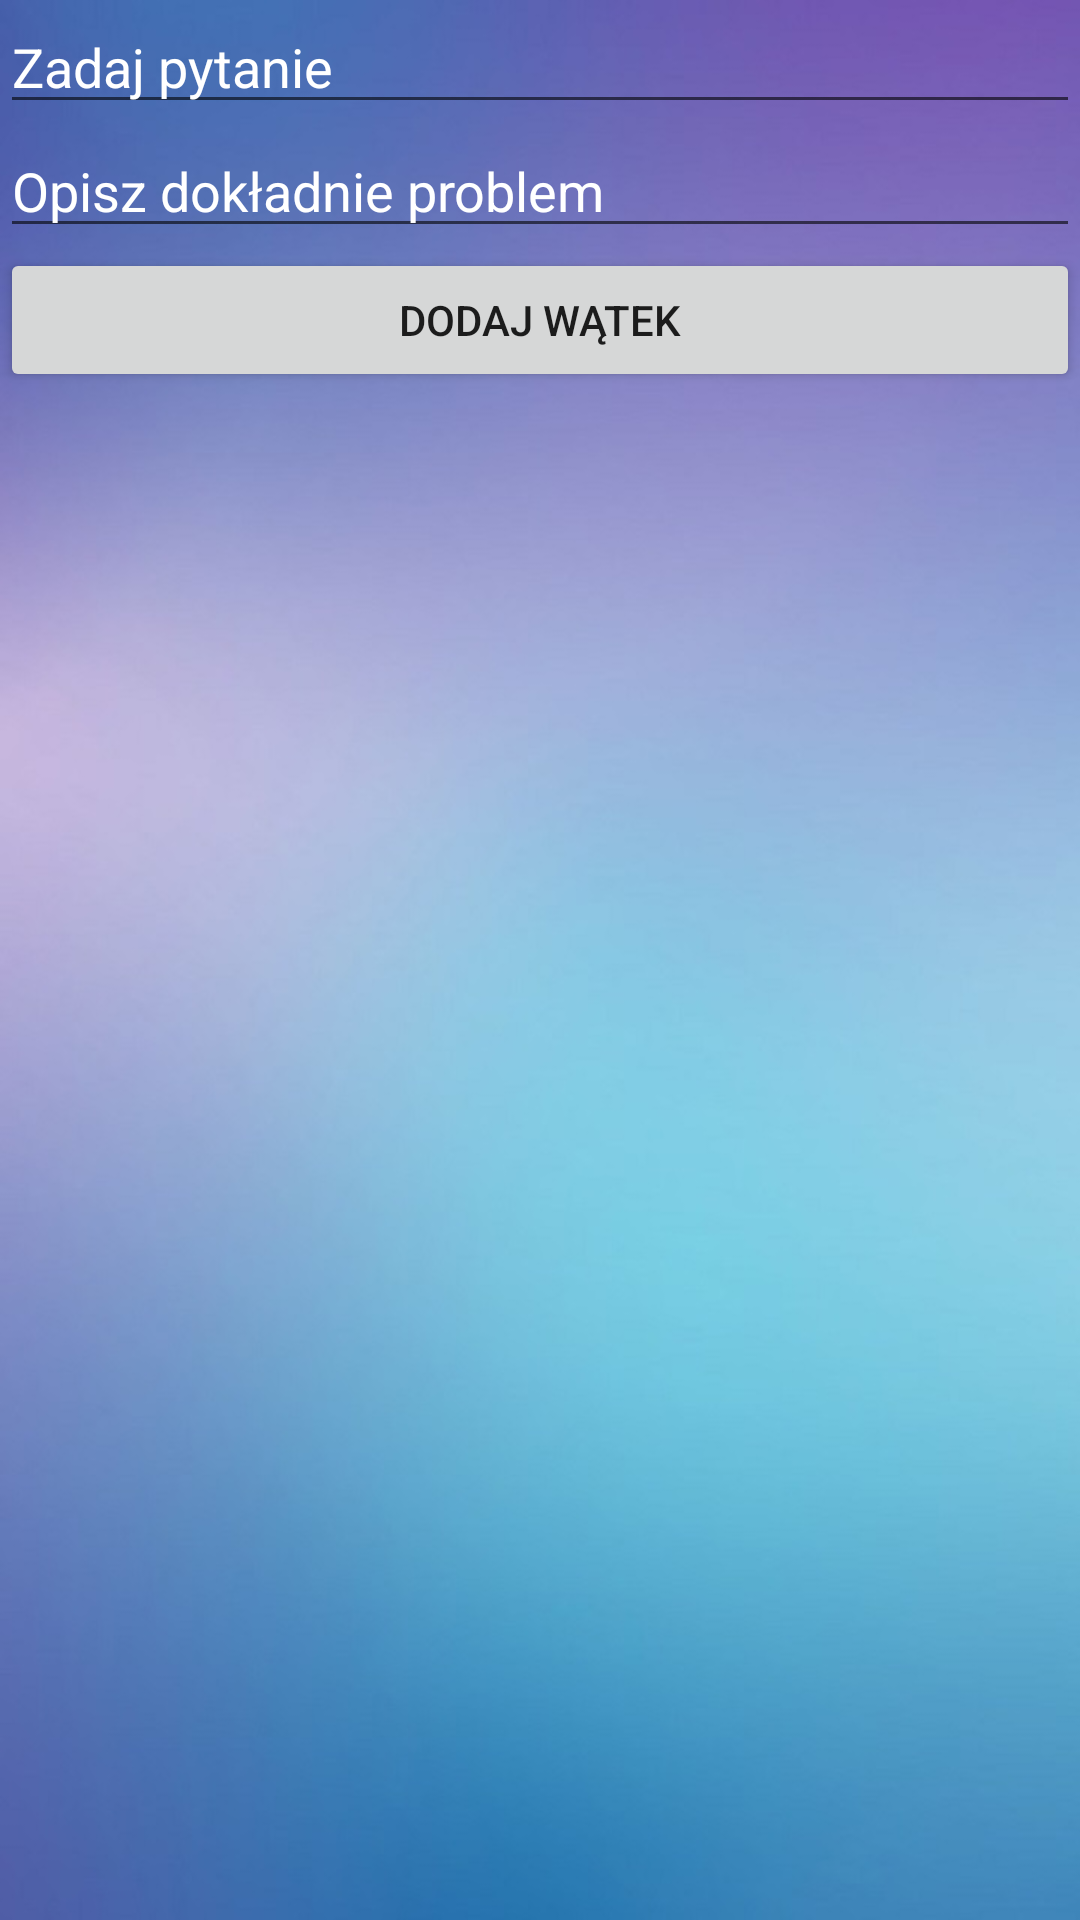

Android layout source for this screen:
<!-- AndroidManifest.xml: application theme Theme.WirtualnaPrzychodnia -->
<!-- res/layout/activity_forum_dodawanie_tematu.xml -->
<?xml version="1.0" encoding="utf-8"?>
<androidx.constraintlayout.widget.ConstraintLayout xmlns:android="http://schemas.android.com/apk/res/android"
    xmlns:app="http://schemas.android.com/apk/res-auto"
    xmlns:tools="http://schemas.android.com/tools"
    android:layout_width="match_parent"
    android:layout_height="match_parent"
    tools:context=".ForumDodawanieTematu"
    android:background="@drawable/blekitne"

    >

    <LinearLayout
        android:layout_width="match_parent"
        android:layout_height="match_parent"
        android:orientation="vertical">

        <LinearLayout
            android:layout_width="wrap_content"
            android:layout_height="wrap_content"
            android:orientation="vertical"
            android:visibility="gone">

            <ImageView
                android:id="@+id/imageView2"
                android:layout_width="409dp"
                android:layout_height="209dp"
                android:layout_marginTop="36dp"
                app:srcCompat="@android:drawable/ic_menu_gallery" />

            <TextView
                android:id="@+id/textView"
                android:layout_width="match_parent"
                android:layout_height="wrap_content"
                android:gravity="center"
                android:inputType="textCapSentences|textMultiLine"
                android:text="Kliknij powyższy symbol, aby wgrać zdjęcie" />

            <Button
                android:id="@+id/wczytajzdj"
                android:layout_width="match_parent"
                android:layout_height="wrap_content"
                android:text="Wczytaj zdjęcie..." />

        </LinearLayout>

        <LinearLayout
            android:layout_width="match_parent"
            android:layout_height="wrap_content"
            android:orientation="vertical">

            <EditText
                android:id="@+id/tytul"
                android:layout_width="match_parent"
                android:layout_height="match_parent"
                android:ems="10"
                android:hint="Zadaj pytanie"
                android:textColor="@color/white"
                android:textColorHint="@color/white"
                android:inputType="textPersonName" />

            <EditText
                android:id="@+id/tresc"
                android:layout_width="match_parent"
                android:layout_height="wrap_content"
                android:layout_weight="1"
                android:ems="10"
                android:hint="Opisz dokładnie problem"
                android:inputType="textCapSentences|textMultiLine"
                android:maxLength="2000"
                android:textColor="@color/white"
                android:textColorHint="@color/white"
                android:maxLines="15" />

        </LinearLayout>

        <Button
            android:id="@+id/dodaj"
            android:layout_width="match_parent"
            android:layout_height="wrap_content"
            android:text="Dodaj wątek" />
    </LinearLayout>

</androidx.constraintlayout.widget.ConstraintLayout>
<!-- resources referenced by this layout -->
<resources>
  <!-- drawable blekitne: jpg bitmap (drawable, 55141 bytes) -->
  <style name="Theme.WirtualnaPrzychodnia" parent="Theme.MaterialComponents.DayNight.DarkActionBar">
          
          <item name="colorPrimary">@color/purple_500</item>
          <item name="colorPrimaryVariant">@color/purple_700</item>
          <item name="colorOnPrimary">@color/white</item>
          
          <item name="colorSecondary">@color/teal_200</item>
          <item name="colorSecondaryVariant">@color/teal_700</item>
          <item name="colorOnSecondary">@color/black</item>
          
          <item name="android:statusBarColor" tools:targetApi="l">?attr/colorPrimaryVariant</item>
          
      </style>
  <!-- not gathered from this repository: default colours our renderer supplied (Android Studio template values) -->
  <color name="purple_500">#FF6200EE</color>
  <color name="purple_700">#FF3700B3</color>
  <color name="teal_200">#FF03DAC5</color>
  <color name="teal_700">#FF018786</color>
  <color name="black">#FF000000</color>
  <color name="white">#FFFFFFFF</color>
</resources>
